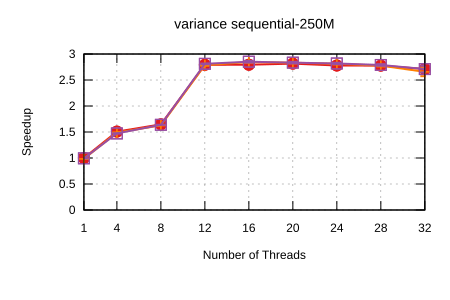

Data behind this chart, as committed beside it:
Name, Mean, MeanLB, MeanUB, Stddev, StddevLB, StddevUB, scheduler, threads
variance/sequential-250M, 0.2844, 0.2842, 0.2847, 3.3563648879634443e-4, 1.8669575529873663e-4, 4.667862780445929e-4, Self Scheduling (Current), 1
variance/sequential-250M, 0.1887, 0.1885, 0.1888, 1.7293525798470886e-4, 1.094006964182778e-4, 2.451840287855317e-4, Self Scheduling (Current), 4
variance/sequential-250M, 0.1727, 0.1727, 0.1728, 7.43144982471295e-5, 2.8354242975925573e-5, 1.07228648571049e-4, Self Scheduling (Current), 8
variance/sequential-250M, 0.1019, 0.1016, 0.1024, 5.738531304890259e-4, 2.7781134358952585e-4, 8.565138039325077e-4, Self Scheduling (Current), 12
variance/sequential-250M, 0.1018, 0.1007, 0.1029, 1.7808788271668873e-3, 1.5415382977958057e-3, 2.0314117143300854e-3, Self Scheduling (Current), 16
variance/sequential-250M, 0.101, 0.1008, 0.1015, 5.451770311155091e-4, 9.271481854699378e-5, 7.123215603652619e-4, Self Scheduling (Current), 20
variance/sequential-250M, 0.1024, 0.1017, 0.1031, 1.0561964774959667e-3, 8.897478621632284e-4, 1.216124774923276e-3, Self Scheduling (Current), 24
variance/sequential-250M, 0.1024, 0.1022, 0.1029, 5.614122511159744e-4, 9.117943261702666e-5, 8.07240220051884e-4, Self Scheduling (Current), 28
variance/sequential-250M, 0.1049, 0.1037, 0.1078, 2.922924544878323e-3, 1.5101089219944532e-3, 4.383076905794776e-3, Self Scheduling (Current), 32
variance/sequential-250M, 0.2895, 0.2894, 0.2897, 1.957288527178377e-4, 1.2491257460736576e-4, 2.4618783985074383e-4, Sharded Self Scheduling, 1
variance/sequential-250M, 0.1909, 0.1908, 0.191, 1.0220865395280674e-4, 6.955051729931803e-5, 1.4949415693158306e-4, Sharded Self Scheduling, 4
variance/sequential-250M, 0.1747, 0.1747, 0.1748, 8.224522018657085e-5, 4.641197344188038e-5, 1.2822941849487295e-4, Sharded Self Scheduling, 8
variance/sequential-250M, 0.1021, 0.1017, 0.1026, 7.615098542183863e-4, 4.14953919147011e-4, 1.0400817758765765e-3, Sharded Self Scheduling, 12
variance/sequential-250M, 9.99745128357231e-2, 9.966920456348884e-2, 0.1005, 6.501066147016581e-4, 1.6968169686051241e-4, 9.53678706479098e-4, Sharded Self Scheduling, 16
variance/sequential-250M, 0.1004, 0.1001, 0.1011, 6.256093005790618e-4, 2.568999525631477e-4, 9.93549752180348e-4, Sharded Self Scheduling, 20
variance/sequential-250M, 0.1011, 0.1007, 0.1017, 8.516474221470912e-4, 5.371727164749362e-4, 1.0442901579743552e-3, Sharded Self Scheduling, 24
variance/sequential-250M, 0.1025, 0.1021, 0.1032, 8.6832424929161e-4, 6.037711480617286e-4, 1.1259797066056252e-3, Sharded Self Scheduling, 28
variance/sequential-250M, 0.1071, 0.1043, 0.1111, 5.1319698513991275e-3, 3.2831305085421537e-3, 6.851455285622758e-3, Sharded Self Scheduling, 32
variance/sequential-250M, 0.2862, 0.285, 0.2867, 9.765990180369895e-4, 2.576021732848047e-4, 1.3905233029387124e-3, Trapezoid Self Scheduling, 1
variance/sequential-250M, 0.1932, 0.1928, 0.1938, 6.593100414424507e-4, 3.265194735620766e-4, 1.00140259200924e-3, Trapezoid Self Scheduling, 4
variance/sequential-250M, 0.1736, 0.1736, 0.1737, 7.838882344076605e-5, 5.454367543356257e-5, 1.0258316712402107e-4, Trapezoid Self Scheduling, 8
variance/sequential-250M, 0.1012, 0.101, 0.1014, 2.9988461273842867e-4, 4.606187103406033e-5, 4.114713057719132e-4, Trapezoid Self Scheduling, 12
variance/sequential-250M, 9.973417378011828e-2, 9.933904848883596e-2, 0.1005, 7.874866646332909e-4, 1.9004590811946224e-4, 1.0349405877801427e-3, Trapezoid Self Scheduling, 16
variance/sequential-250M, 0.1004, 9.994667266475815e-2, 0.101, 8.257298369535519e-4, 5.935902028359182e-4, 9.82759869456013e-4, Trapezoid Self Scheduling, 20
variance/sequential-250M, 0.1009, 0.1006, 0.1015, 7.112634625814629e-4, 3.5844663613269855e-4, 9.364025861873878e-4, Trapezoid Self Scheduling, 24
variance/sequential-250M, 0.102, 0.1015, 0.1026, 8.253876776993186e-4, 5.964360109781479e-4, 1.0714886909444698e-3, Trapezoid Self Scheduling, 28
variance/sequential-250M, 0.105, 0.103, 0.1081, 3.928482965558214e-3, 2.7859854093032657e-3, 4.941657809975427e-3, Trapezoid Self Scheduling, 32
